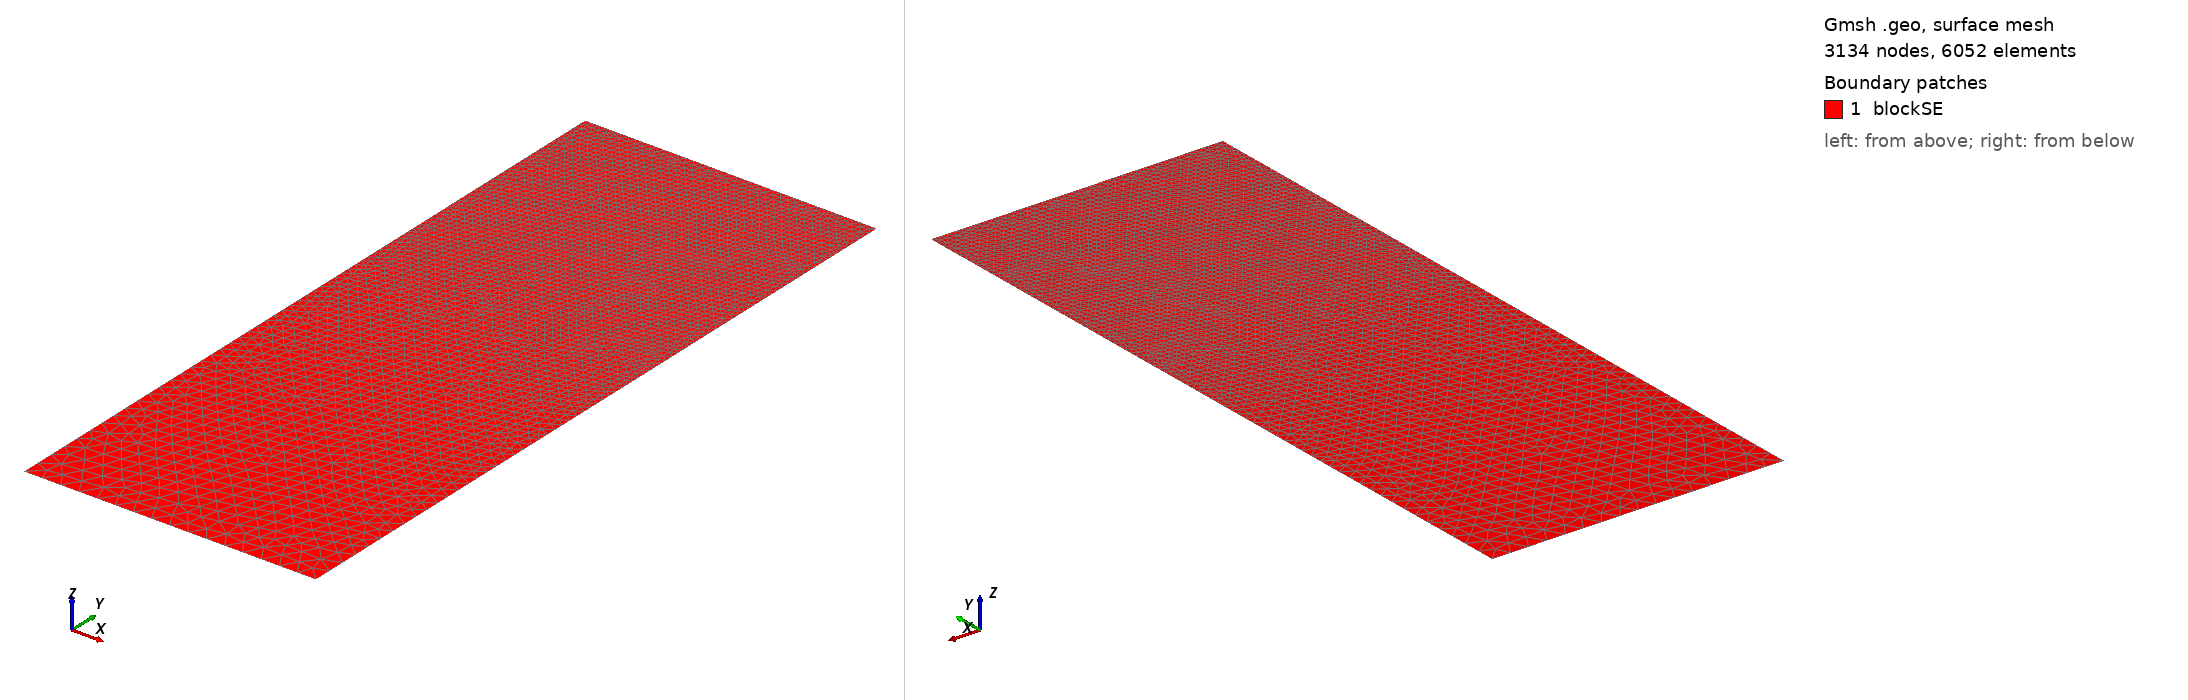

Gmsh geometry script, surface-meshed: 3134 nodes, 6052 surface elements. Boundary patches (legend numbers): 1 blockSE. Left view from above one corner, right view from below the opposite corner. Legend entries are the model's physical surfaces. The drawing asked Gmsh for element sizes between 1% and 20% of the model's largest extent; the script's own settings can give other sizes.

=== t26.geo (drawn) ===
/// Build a 2D model with micro-electrode

//SetFactory("OpenCASCADE");

// Parameters
hSE  = 20.0;  // thickness of the SE, in unit um
wSE  = 8.0;  // width of the SE, in unit um
hLi  = 3.1351;    // initial height of the Li in the pore, in unit um
rp   = 0.05;  // the round radius at corner point, in unit um
mSE  = 0.5;  // mesh characteristic length for SE out boundaries
mAnd = 0.05;  // mesh characteristic length for micro-probe

//**** Create points **/
// Create points for the boundary
Point(1) = {0, 0, 0, mSE};            Point(2) = {wSE, 0, 0, mSE};
Point(3) = {wSE, hSE-hLi, 0, mAnd};   Point(4) = {wSE, hSE-rp, 0, mAnd}; 
Point(5) = {wSE-rp, hSE-rp, 0, mAnd}; Point(6) = {wSE-rp, hSE, 0, mAnd}; 
Point(7) = {0, hSE, 0, mAnd};

//***** Create lines **/
// Creat lines for the boundary
Line(1)   = {1, 2};     Line(2)   = {2, 3};
Line(3)   = {3, 4};     Circle(4) = {4, 5, 6};  
Line(5)   = {6, 7};     Line(6)   = {7, 1};

//*** Create loops from lines **/
Curve Loop(6) = {1, 2, 3, 4, 5, 6};   // Outer boundary

//*** Create blocks from lines **/
Plane Surface(1) = {6}; // creat block SE

//*** Physical names **/
Physical Curve("SE_btm")     = {1};
Physical Curve("SE_right")   = {2};
//Physical Curve("SE_top")     = {3};
Physical Curve("SE_left")    = {6};
Physical Curve("And_btm")    = {3, 4, 5};
Physical Surface("blockSE")  = {1};
